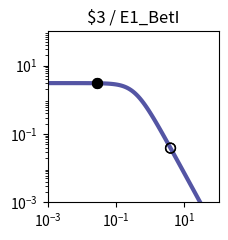

This figure's Python source: (Note: this script raises an exception after producing the figure.)
import matplotlib.pyplot as plt
import matplotlib.ticker as ticker
import numpy as np

fig, ax = plt.subplots(figsize=(2.5,2.5))

plt.xlim(1.000000e-03, 1.000000e+02)
plt.ylim(1.000000e-03, 1.000000e+02)

x = np.array([1.000000e-03,1.122018e-03,1.258925e-03,1.412538e-03,1.584893e-03,1.778279e-03,1.995262e-03,2.238721e-03,2.511886e-03,2.818383e-03,3.162278e-03,3.548134e-03,3.981072e-03,4.466836e-03,5.011872e-03,5.623413e-03,6.309573e-03,7.079458e-03,7.943282e-03,8.912509e-03,1.000000e-02,1.122018e-02,1.258925e-02,1.412538e-02,1.584893e-02,1.778279e-02,1.995262e-02,2.238721e-02,2.511886e-02,2.818383e-02,3.162278e-02,3.548134e-02,3.981072e-02,4.466836e-02,5.011872e-02,5.623413e-02,6.309573e-02,7.079458e-02,7.943282e-02,8.912509e-02,1.000000e-01,1.122018e-01,1.258925e-01,1.412538e-01,1.584893e-01,1.778279e-01,1.995262e-01,2.238721e-01,2.511886e-01,2.818383e-01,3.162278e-01,3.548134e-01,3.981072e-01,4.466836e-01,5.011872e-01,5.623413e-01,6.309573e-01,7.079458e-01,7.943282e-01,8.912509e-01,1.000000e+00,1.122018e+00,1.258925e+00,1.412538e+00,1.584893e+00,1.778279e+00,1.995262e+00,2.238721e+00,2.511886e+00,2.818383e+00,3.162278e+00,3.548134e+00,3.981072e+00,4.466836e+00,5.011872e+00,5.623413e+00,6.309573e+00,7.079458e+00,7.943282e+00,8.912509e+00,1.000000e+01,1.122018e+01,1.258925e+01,1.412538e+01,1.584893e+01,1.778279e+01,1.995262e+01,2.238721e+01,2.511886e+01,2.818383e+01,3.162278e+01,3.548134e+01,3.981072e+01,4.466836e+01,5.011872e+01,5.623413e+01,6.309573e+01,7.079458e+01,7.943282e+01,8.912509e+01,1.000000e+02,])
y = np.array([3.064938e+00,3.064923e+00,3.064905e+00,3.064883e+00,3.064855e+00,3.064821e+00,3.064779e+00,3.064727e+00,3.064663e+00,3.064584e+00,3.064486e+00,3.064366e+00,3.064217e+00,3.064033e+00,3.063806e+00,3.063525e+00,3.063179e+00,3.062752e+00,3.062224e+00,3.061572e+00,3.060768e+00,3.059776e+00,3.058551e+00,3.057039e+00,3.055175e+00,3.052876e+00,3.050041e+00,3.046548e+00,3.042245e+00,3.036947e+00,3.030430e+00,3.022421e+00,3.012588e+00,3.000533e+00,2.985777e+00,2.967755e+00,2.945795e+00,2.919121e+00,2.886839e+00,2.847944e+00,2.801333e+00,2.745835e+00,2.680259e+00,2.603476e+00,2.514515e+00,2.412703e+00,2.297807e+00,2.170178e+00,2.030873e+00,1.881706e+00,1.725216e+00,1.564534e+00,1.403144e+00,1.244593e+00,1.092183e+00,9.487108e-01,8.162870e-01,6.962659e-01,5.892676e-01,4.952741e-01,4.137677e-01,3.438797e-01,2.845294e-01,2.345395e-01,1.927237e-01,1.579471e-01,1.291638e-01,1.054355e-01,8.593860e-02,6.996184e-02,5.689857e-02,4.623681e-02,3.754794e-02,3.047541e-02,2.472418e-02,2.005113e-02,1.625660e-02,1.317705e-02,1.067883e-02,8.652897e-03,7.010433e-03,5.679157e-03,4.600309e-03,3.726156e-03,3.017946e-03,2.444234e-03,1.979515e-03,1.603106e-03,1.298241e-03,1.051333e-03,8.513706e-04,6.894323e-04,5.582905e-04,4.520904e-04,3.660896e-04,2.964472e-04,2.400520e-04,1.943846e-04,1.574045e-04,1.274592e-04,1.032107e-04,])
c = "#5455a4"

hi_x = np.array([2.780000e-02,2.780000e-02,])
hi_y = np.array([3.037637e+00,3.037637e+00,])
lo_x = np.array([3.923900e+00,3.923900e+00,])
lo_y = np.array([3.854413e-02,3.854413e-02,])

plt.loglog(x,y,lw=3,color=c)
plt.scatter(hi_x,hi_y,marker='o',s=50,color='black',zorder=10)
plt.scatter(lo_x,lo_y,marker='o',s=50,edgecolors='black',color='none',zorder=10)

plt.title("$3 / E1_BetI")

ax.xaxis.set_major_locator(ticker.LogLocator(numticks=3))
ax.yaxis.set_major_locator(ticker.LogLocator(numticks=3))

ax.set_aspect('equal')
plt.tight_layout()

plt.savefig("/content/output/0x05/response_plot_$3_E1_BetI.png", bbox_inches='tight')
